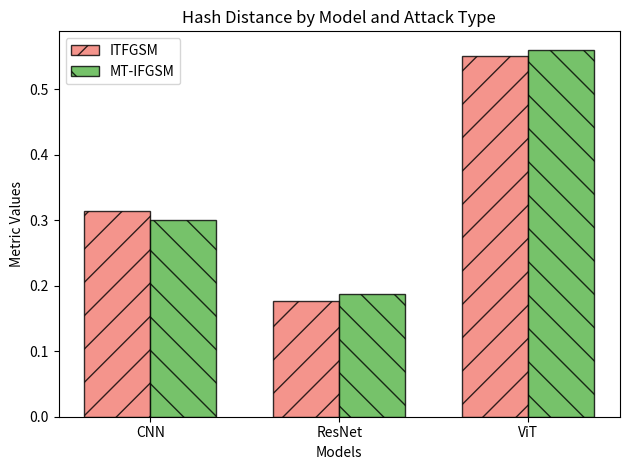
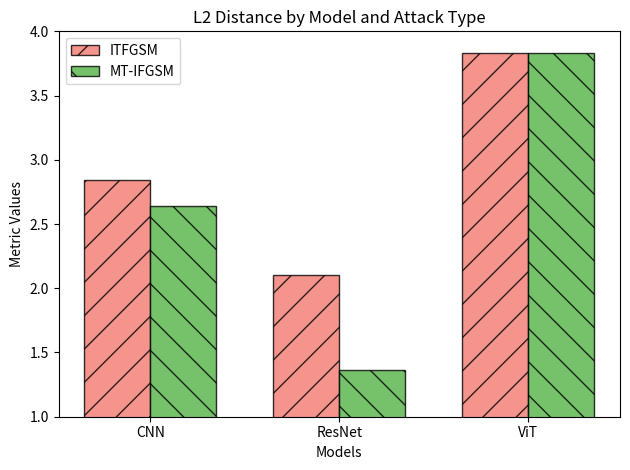
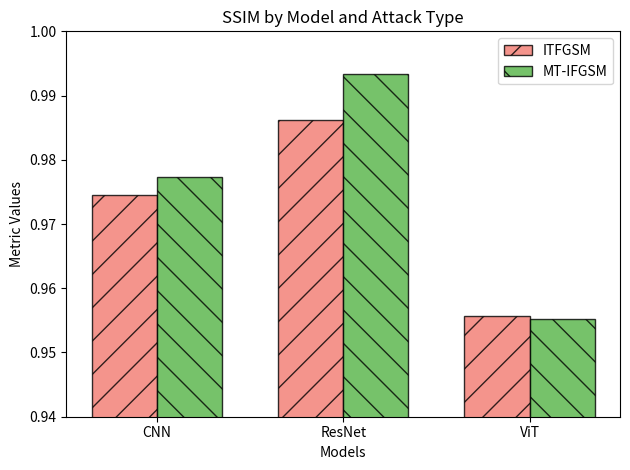

Recreate these plots in Python, in order.
import matplotlib.pyplot as plt
import numpy as np


models = ['CNN', 'ResNet', 'ViT']
metrics = ['Hash Distance', 'L2 Distance', 'SSIM']
data_itfgsm = np.array([
    [0.314, 2.839830002069473, 0.9745711825489998],  # CNN
    [0.176, 2.10541999745369, 0.9861733474135399],  # ResNet
    [0.55, 3.829099921703339, 0.9557166385054588]  # ViT
])
data_mt_itfgsm = np.array([
    [0.3, 2.6385300002098084, 0.9772909125089645],  # CNN
    [0.188, 1.362319997906685, 0.9933819687962532],  # ResNet
    [0.56, 3.827579924106598, 0.9552195736765862]  # ViT
])

n_models = len(models)
index = np.arange(n_models)
bar_width = 0.35
opacity = 0.8

y_limits = [(None, None), (1, 4), (0.94, 1.0)]

for i, metric in enumerate(metrics):
    plt.figure(i)
    plt.bar(index, data_itfgsm[:, i], bar_width, alpha=opacity, color='#F27970', label='ITFGSM', hatch='/',
            edgecolor='black')
    plt.bar(index + bar_width, data_mt_itfgsm[:, i], bar_width, alpha=opacity, color='#54B345', label='MT-IFGSM',
            hatch='\\', edgecolor='black')

    plt.xlabel('Models')
    plt.ylabel('Metric Values')
    plt.title(f'{metric} by Model and Attack Type')
    plt.xticks(index + bar_width / 2, models)
    plt.legend()
    if y_limits[i][0] is not None:
        plt.ylim(y_limits[i][0], y_limits[i][1])
    plt.tight_layout()

plt.show()
